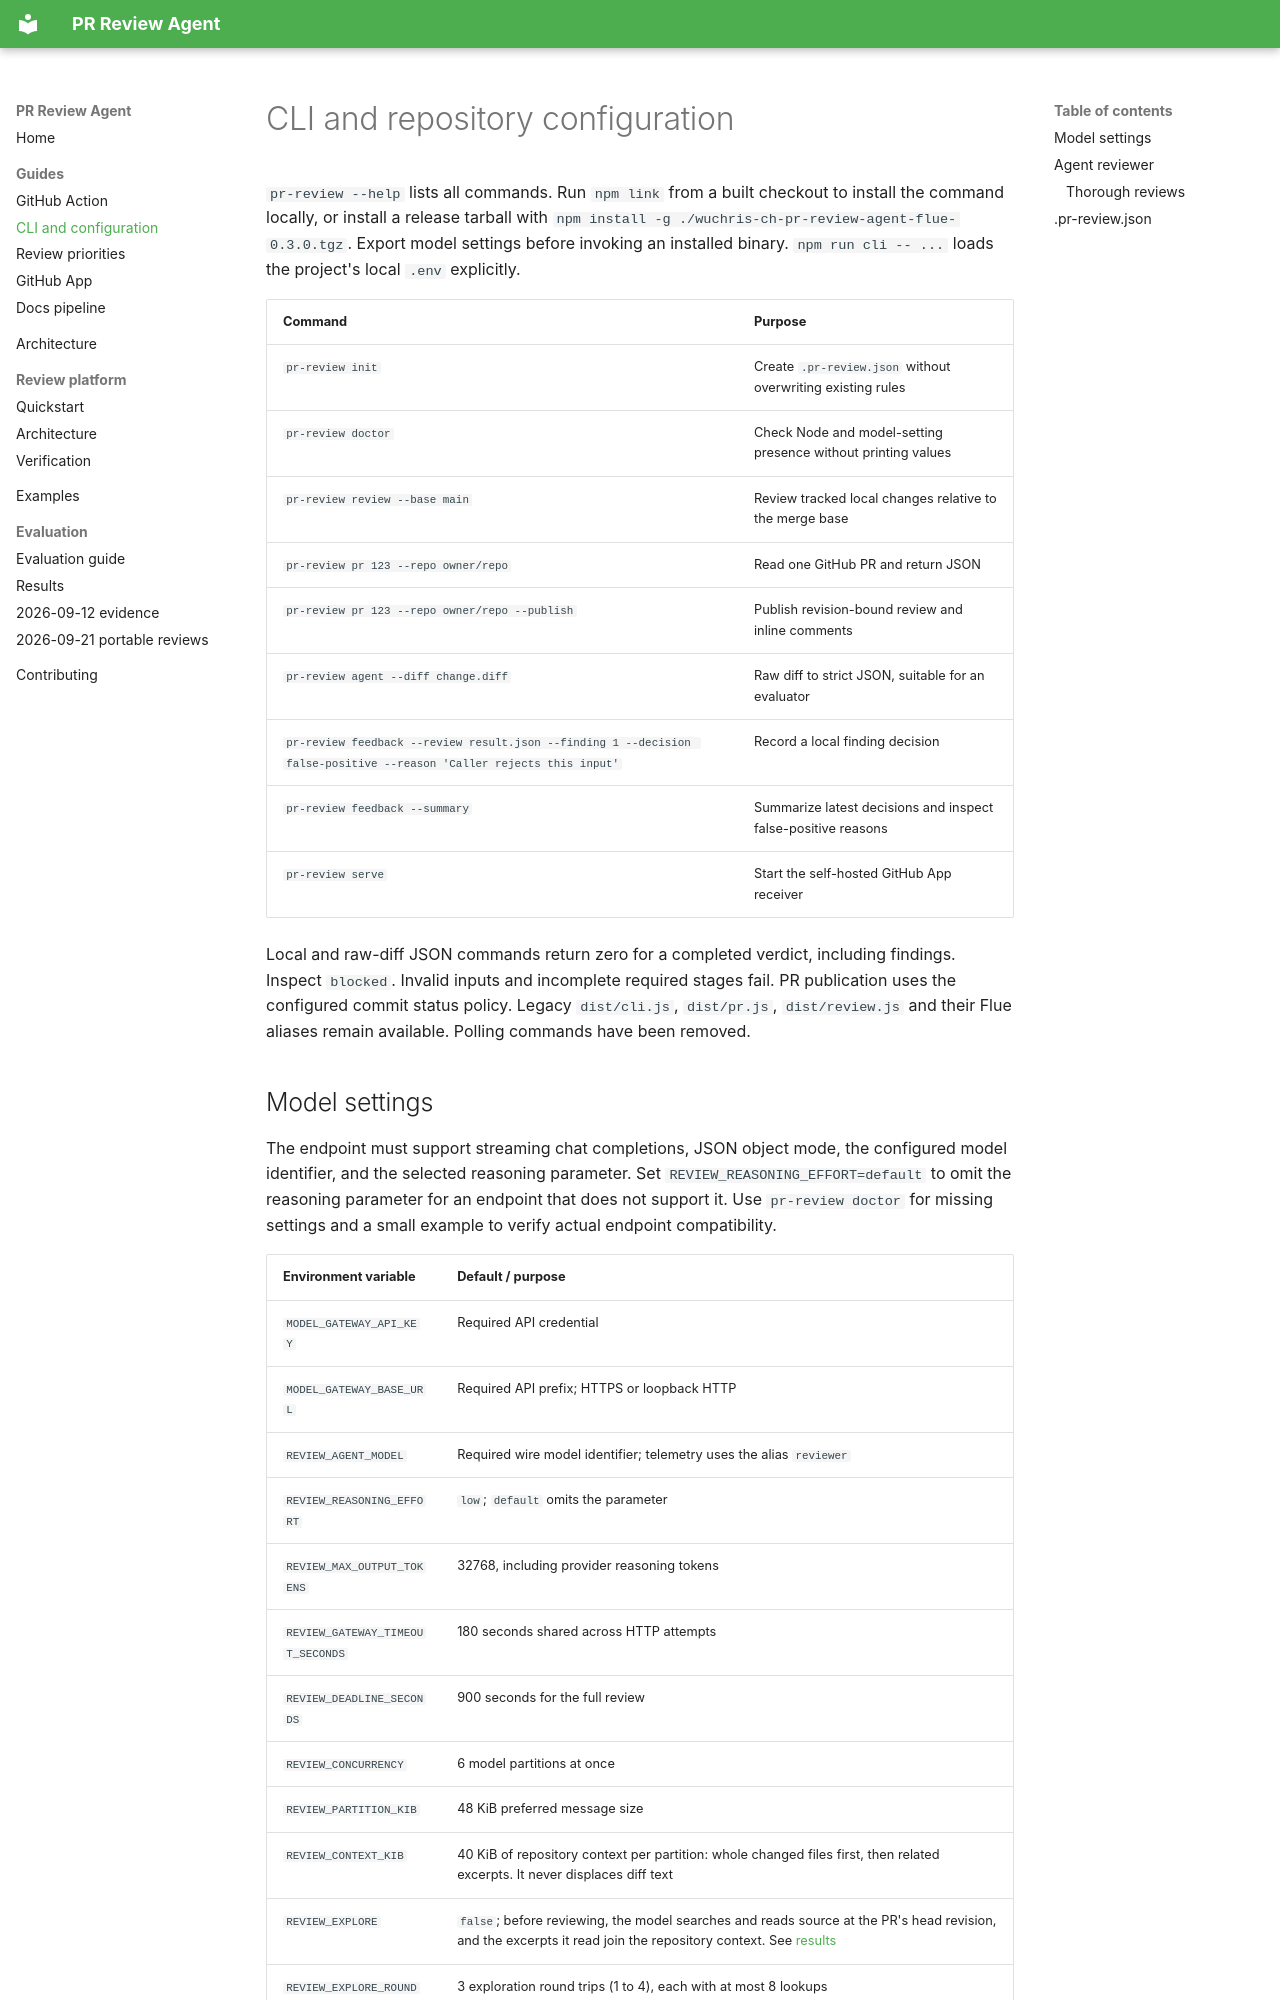

repository: wuchris-ch/pr-review-agent-flue · page: guides/configuration/index.html · generator: mkdocs

# CLI and repository configuration

`pr-review --help` lists all commands. Run `npm link` from a built checkout to install the command locally, or install a release tarball with `npm install -g ./wuchris-ch-pr-review-agent-flue-0.3.0.tgz`. Export model settings before invoking an installed binary. `npm run cli -- ...` loads the project's local `.env` explicitly.

| Command | Purpose |
| --- | --- |
| `pr-review init` | Create `.pr-review.json` without overwriting existing rules |
| `pr-review doctor` | Check Node and model-setting presence without printing values |
| `pr-review review --base main` | Review tracked local changes relative to the merge base |
| `pr-review pr 123 --repo owner/repo` | Read one GitHub PR and return JSON |
| `pr-review pr 123 --repo owner/repo --publish` | Publish revision-bound review and inline comments |
| `pr-review agent --diff change.diff` | Raw diff to strict JSON, suitable for an evaluator |
| `pr-review feedback --review result.json --finding 1 --decision false-positive --reason 'Caller rejects this input'` | Record a local finding decision |
| `pr-review feedback --summary` | Summarize latest decisions and inspect false-positive reasons |
| `pr-review serve` | Start the self-hosted GitHub App receiver |

Local and raw-diff JSON commands return zero for a completed verdict, including findings. Inspect `blocked`. Invalid inputs and incomplete required stages fail. PR publication uses the configured commit status policy. Legacy `dist/cli.js`, `dist/pr.js`, `dist/review.js` and their Flue aliases remain available. Polling commands have been removed.

## Model settings

The endpoint must support streaming chat completions, JSON object mode, the configured model identifier, and the selected reasoning parameter. Set `REVIEW_REASONING_EFFORT=default` to omit the reasoning parameter for an endpoint that does not support it. Use `pr-review doctor` for missing settings and a small example to verify actual endpoint compatibility.

| Environment variable | Default / purpose |
| --- | --- |
| `MODEL_GATEWAY_API_KEY` | Required API credential |
| `MODEL_GATEWAY_BASE_URL` | Required API prefix; HTTPS or loopback HTTP |
| `REVIEW_AGENT_MODEL` | Required wire model identifier; telemetry uses the alias `reviewer` |
| `REVIEW_REASONING_EFFORT` | `low`; `default` omits the parameter |
| `REVIEW_MAX_OUTPUT_TOKENS` | 32768, including provider reasoning tokens |
| `REVIEW_GATEWAY_TIMEOUT_SECONDS` | 180 seconds shared across HTTP attempts |
| `REVIEW_DEADLINE_SECONDS` | 900 seconds for the full review |
| `REVIEW_CONCURRENCY` | 6 model partitions at once |
| `REVIEW_PARTITION_KIB` | 48 KiB preferred message size |
| `REVIEW_CONTEXT_KIB` | 40 KiB of repository context per partition: whole changed files first, then related excerpts. It never displaces diff text |
| `REVIEW_EXPLORE` | `false`; before reviewing, the model searches and reads source at the PR's head revision, and the excerpts it read join the repository context. See [results](../results.md) |
| `REVIEW_EXPLORE_ROUNDS` | 3 exploration round trips (1 to 4), each with at most 8 lookups |
| `REVIEW_EXPLORE_CONTEXT_KIB` | 24 KiB of extra context room per partition for explored excerpts |
| `REVIEW_VERIFY_STAGE` | `true`; optional clean-change second opinion |
| `REVIEW_HUNT_STAGES` | `false`; focused defect-hunting passes. Off by default because they doubled false positives in [benchmarking](../results.md) |
| `REVIEW_HUNT_FOCUS` | `logic,state,contracts`; which hunts run when hunting is on |
| `REVIEW_RUN_LOG_DIR` | Opt-in private directory for JSONL run records |
